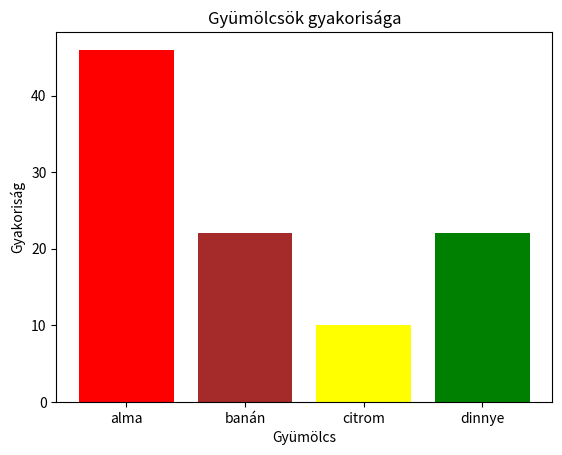

Generate this figure with matplotlib:
import numpy as np # terminálba: pip install numpy

# 0 Dimenzionális
arr = np.array(5)
print(arr)
print(type(arr))
print(arr.shape)

# 1 Dimenzionális
print([1,2,3,4,5])
arr = np.array([1,2,3,4,5])
print(arr)
print(type(arr))
print(arr.shape)

# 2 Dimenziós
arr = np.array([[1,2,3,4], [5,6,7,8], [9,10,11,12]])
print(arr)
print(type(arr))
print(arr.shape)

# 3 Dimenziós
arr = np.array([[[1,2,3,4], [5,6,7,8], [9,10,11,12]],[[1,2,3,4], [5,6,7,8], [9,10,11,12]],[[1,2,3,4], [5,6,7,8], [9,10,11,12]]])
print(arr)
print(type(arr))
print(arr.shape)

# 5 dimenziós
arr = np.array([1,2,3,4,5,6,7,8,9,10,11,12,1,1,1,1,1,1,1,1,1,1,1], ndmin=5)
print(arr)
print(type(arr))
print(arr.shape)

# nparray indexelése

arr = np.array([i for i in range(1, 101)])
print(arr[5])
print(arr[-1])
print(arr[5:10])
arr = arr.reshape(10,10)
print(arr[5,8]) # lista[5][8]
print(arr[:,5]) # Az összes sor, 5. oszlopa
print(arr[3:6, 0]) # 3,4,5. sorok 0. oszlopai

# np array típusai
# Egy np arrayen belül, nem keverhetjük a típusokat
arr = np.array([54, "banán", True])
print(arr.dtype)
arr = np.array([54, 23, 11, 12])
print(arr.dtype) # int32 (32 bitet foglal el egy szám)
arr = arr.astype("float32")
print(arr.dtype)
print(arr)

arr = np.array([1,2,3,4], dtype="i")
print(arr)
print(arr.dtype)

arr = np.array([i for i in range(4096)]).reshape(4,4,4,4,16)

for i in range(4):
    for j in range(4):
        for k in range(4):
            for l in range(4):
                for m in range(16):
                    pass
                    #print(arr[i,j,k,l,m]) EZ SZÍVÁS
                    

    
x = np.where(arr % 512 == 0)

print(x)

filtered = []
for item in np.nditer(arr):
    if item % 512 == 0:
        filtered.append(item)
        
filtered = np.array(filtered)
#print(filtered)

filtered = arr[arr % 1024 == 0]
#print(filtered)

filter_arr = arr % 138 == 0
filtered = arr[filter_arr]
#print(filtered)

rand = np.random.randint(1, 10, size = (5,5,10))
#print(rand)

rand = np.random.rand(5, 5)
#print(rand)
rand = np.round(rand * 100, 2)
#print(rand)


import matplotlib.pyplot as plt # pip install matplotlib
rand_value = np.random.choice(["alma", "banán", "citrom", "dinnye"], p=[0.5, 0.2, 0.1, 0.2], size = 100)
#print(rand_value)

uniques, counts = np.unique(rand_value, return_counts=True)

plt.bar(uniques, counts, color = ["red", "brown", "yellow", "green"])
plt.xlabel("Gyümölcs")
plt.ylabel("Gyakoriság")
plt.title("Gyümölcsök gyakorisága")
#plt.show()
plt.savefig("fruit_bar.png")